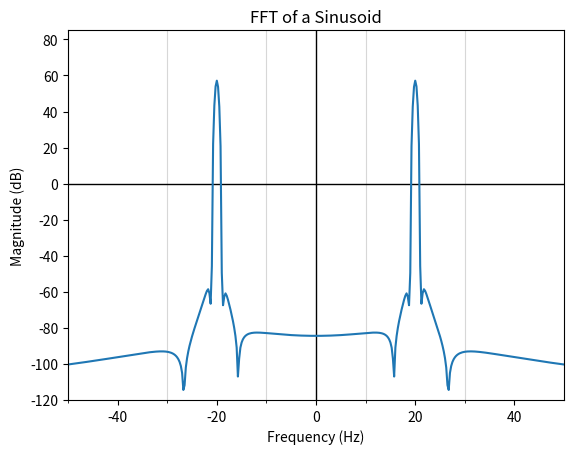

This chart was generated by the following Python code:
import numpy as np
import matplotlib.pyplot as plt
from scipy import signal
from numpy.fft import *

f0 = 20
fs = 1000
T = 4  # observation length (s)
t = np.linspace(0, T, fs * T)

# generate cosine wave
x = np.cos(2 * np.pi * f0 * t)
# apply windowing function

window = signal.windows.blackmanharris(len(x))
x_windowed = x * window

# zero padding
# np.append(x_windowed, np.zeros(10000))

X = fftshift(fft(x_windowed))
X_db = 20 * np.log10(np.abs(X))
f = np.fft.fftshift(np.fft.fftfreq(len(x)) * fs)

fig, ax = plt.subplots()
ax.set_ylim(-120, 85)
ax.set_xlim(-50, 50)
y_major_ticks = np.arange(-120, 85, 20)
ax.set_yticks(y_major_ticks)
x_minor_ticks = np.arange(-50, 50, 10)
ax.set_xticks(x_minor_ticks, minor=True)
ax.grid(which='minor', alpha=0.5)
plt.axhline(0, linewidth=1, color='black')
plt.axvline(0, linewidth=1, color='black')
ax.plot(f, X_db)
ax.set_xlabel('Frequency (Hz)')
ax.set_ylabel('Magnitude (dB)')
plt.title('FFT of a Sinusoid')
plt.show()